Labelled photos from "dataset", an image-classification folder in BrenoAV/pibic. The possible labels are: broken, defect, hole, non-defect, non_defect, painted.

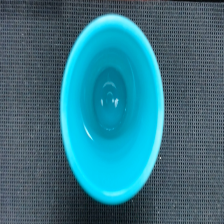
Label: non-defect

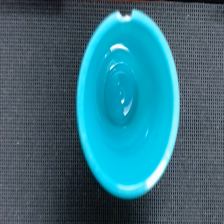
Label: defect

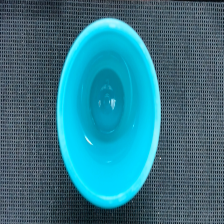
Label: non_defect

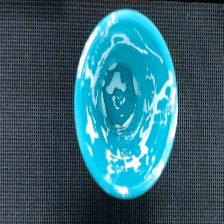
Label: painted

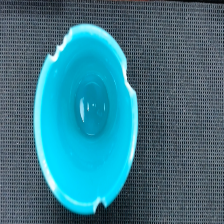
Label: broken

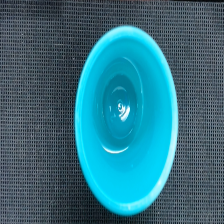
Label: non_defect
